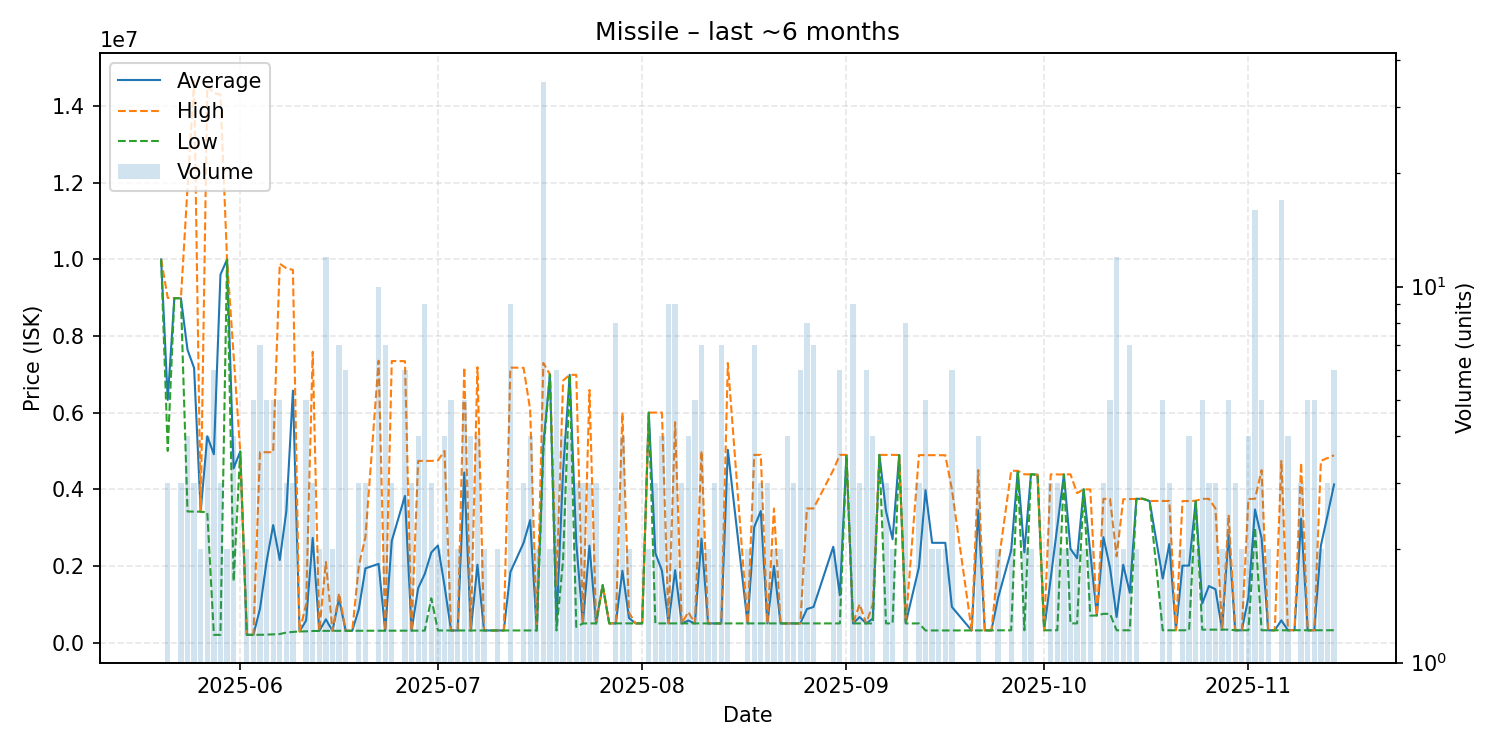

Data behind this chart, as committed beside it:
date, average, highest, lowest, order_count, volume
2025-05-20, 9999000, 9999000, 9999000, 1, 1
2025-05-21, 6331000, 8993000, 5000000, 2, 3
2025-05-22, 8988000, 8988000, 8988000, 1, 1
2025-05-23, 8984333, 8986000, 8983500, 3, 3
2025-05-24, 7639250, 11858500, 3420000, 4, 4
2025-05-25, 7165000, 14660000, 3417500, 3, 3
2025-05-26, 3415500, 3416000, 3415000, 2, 2
2025-05-27, 5383925, 14520000, 3400000, 4, 4
2025-05-28, 4914117, 14340000, 201150, 5, 6
2025-05-29, 9600533, 14300000, 201600, 3, 3
2025-05-30, 9994000, 9997000, 9991000, 2, 2
2025-05-31, 4547050, 7493000, 1601100, 4, 4
2025-06-01, 4985000, 4985000, 4985000, 1, 1
2025-06-02, 202400, 202400, 202400, 2, 2
2025-06-03, 202380, 202400, 202300, 4, 5
2025-06-04, 883943, 4969000, 203100, 4, 7
2025-06-05, 2111920, 4967000, 207300, 4, 5
2025-06-06, 3066700, 4965000, 216250, 5, 5
2025-06-07, 2154840, 9887000, 222350, 4, 5
2025-06-08, 3429833, 9765000, 262250, 3, 3
2025-06-09, 6575467, 9724000, 278400, 3, 3
2025-06-10, 289500, 289500, 289500, 1, 1
2025-06-11, 576300, 1000000, 293800, 4, 5
2025-06-12, 2731067, 7588000, 302600, 3, 3
2025-06-13, 304600, 304600, 304600, 1, 2
2025-06-14, 606017, 2103500, 306500, 6, 12
2025-06-15, 307350, 307600, 307100, 2, 2
2025-06-16, 1148371, 1285000, 307600, 6, 7
2025-06-17, 307950, 308000, 307900, 5, 6
2025-06-18, 308000, 308000, 308000, 1, 1
2025-06-19, 871967, 2000000, 307950, 3, 3
2025-06-20, 1935967, 2750000, 307900, 3, 3
2025-06-22, 2053910, 7354500, 308400, 8, 10
2025-06-23, 309171, 309200, 309100, 4, 7
2025-06-24, 2655333, 7347000, 309500, 3, 3
2025-06-26, 3826783, 7343000, 310900, 4, 6
2025-06-27, 312000, 312000, 312000, 3, 3
2025-06-28, 1419000, 4740000, 312000, 2, 4
2025-06-29, 1788144, 4740000, 312200, 6, 9
2025-06-30, 2350800, 4740000, 1156200, 3, 3
2025-07-01, 2533000, 4750000, 316000, 2, 2
2025-07-02, 1487025, 5000000, 316000, 4, 4
2025-07-03, 316320, 316400, 316000, 4, 5
2025-07-04, 316400, 316400, 316400, 2, 2
2025-07-05, 4436920, 7184000, 316300, 5, 5
2025-07-06, 316300, 316300, 316300, 3, 4
2025-07-07, 2033225, 7184000, 316300, 3, 4
2025-07-08, 316500, 316500, 316500, 2, 2
2025-07-10, 316500, 316500, 316500, 1, 2
2025-07-11, 316500, 316500, 316500, 1, 1
2025-07-12, 1840411, 7174000, 316500, 7, 9
2025-07-14, 2600667, 7169000, 316500, 3, 3
2025-07-15, 3196975, 6077500, 316450, 4, 4
2025-07-16, 316650, 316700, 316600, 2, 2
2025-07-17, 5164126, 7294000, 4987000, 18, 35
2025-07-18, 6997000, 6997000, 6997000, 2, 2
2025-07-19, 514083, 1500000, 316900, 2, 6
2025-07-20, 4498025, 6837500, 2158550, 4, 4
2025-07-21, 6986000, 6986000, 6986000, 4, 4
2025-07-22, 2600767, 6985000, 408650, 3, 3
... 106 more rows
